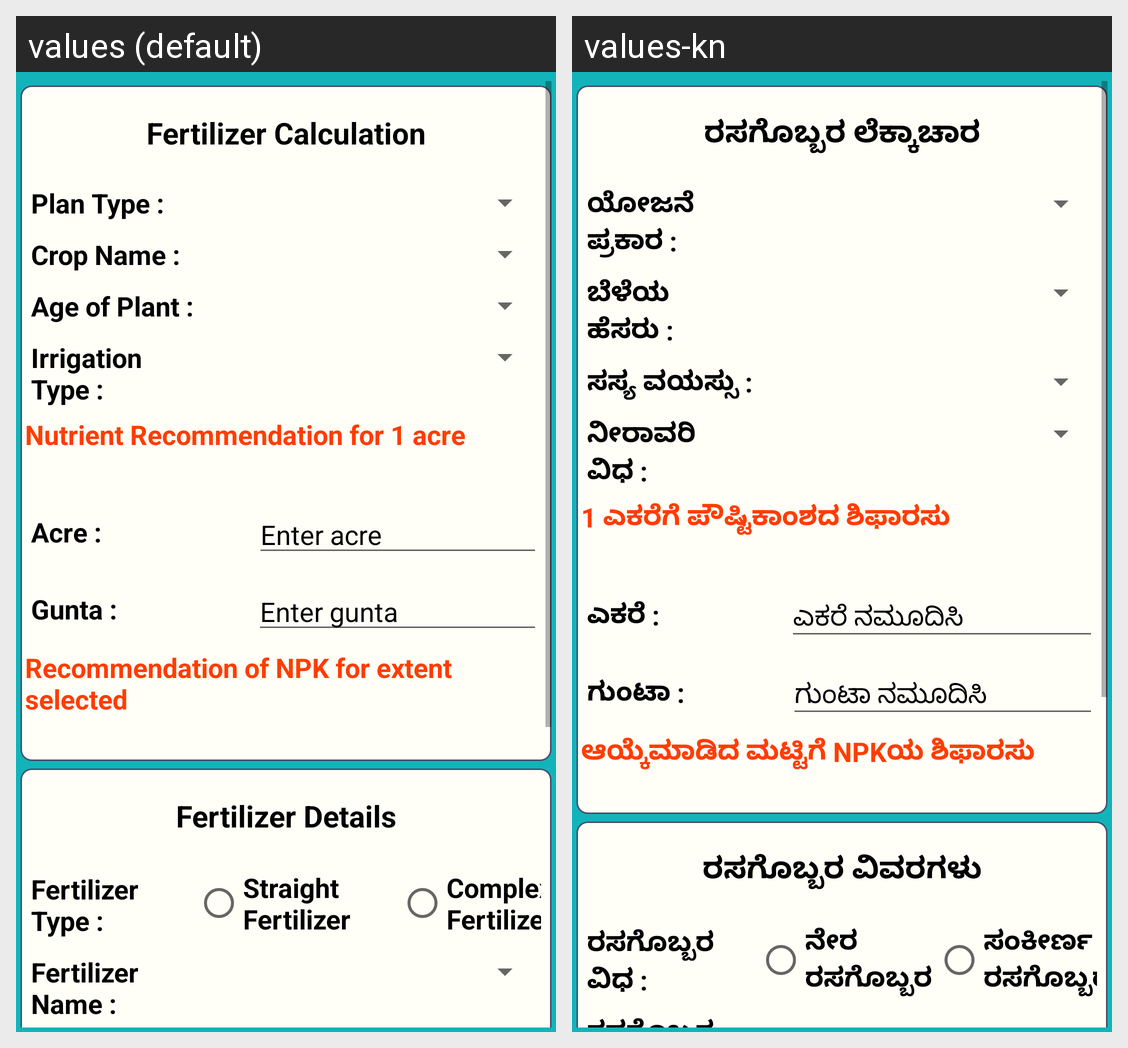

Here is an Android app screen in its default locale and in the app's own translations. Write out the translated-string differences for the strings that appear on this screen.
Android screen res/layout/activity_fertilizer_calculation.xml rendered under 2 locales, left to right: values (default), values-kn. Device: Nexus 5 (rendered at 1080×1920; each locale shown at half size, 540×960, under a caption strip naming it); theme Theme.AppCompat.Light.
Strings drawn on this screen, with the default value and each locale's value (text and hints the layout hard-codes, and strings that could not be matched under every locale, appear in the picture but are not listed):

fertilizercalculation
  values: Fertilizer Calculation
  values-kn: ರಸಗೊಬ್ಬರ ಲೆಕ್ಕಾಚಾರ

plan_type
  values: Plan Type :
  values-kn: ಯೋಜನೆ ಪ್ರಕಾರ :

cropName
  values: Crop Name :
  values-kn: ಬೆಳೆಯ ಹೆಸರು :

age_of_plant
  values: Age of Plant :
  values-kn: ಸಸ್ಯ ವಯಸ್ಸು :

irrigation_type
  values: Irrigation Type :
  values-kn: ನೀರಾವರಿ ವಿಧ :

nutrient_recommendation_for_1_acre
  values: Nutrient Recommendation for 1 acre
  values-kn: 1 ಎಕರೆಗೆ ಪೌಷ್ಟಿಕಾಂಶದ ಶಿಫಾರಸು

acre
  values: Acre :
  values-kn: ಎಕರೆ :

enter_acre
  values: Enter acre
  values-kn: ಎಕರೆ ನಮೂದಿಸಿ

gunta
  values: Gunta :
  values-kn: ಗುಂಟಾ :

enter_gunta
  values: Enter gunta
  values-kn: ಗುಂಟಾ ನಮೂದಿಸಿ

recommendation_of_npk_for_extent_selected
  values: Recommendation of NPK for extent selected
  values-kn: ಆಯ್ಕೆಮಾಡಿದ ಮಟ್ಟಿಗೆ NPKಯ ಶಿಫಾರಸು

fertilizer_details
  values: Fertilizer Details
  values-kn: ರಸಗೊಬ್ಬರ ವಿವರಗಳು

fertilizer_type
  values: Fertilizer Type :
  values-kn: ರಸಗೊಬ್ಬರ ವಿಧ :

straight_fertilizer
  values: Straight Fertilizer
  values-kn: ನೇರ ರಸಗೊಬ್ಬರ

complex_fertilizer
  values: Complex Fertilizer
  values-kn: ಸಂಕೀರ್ಣ ರಸಗೊಬ್ಬರ

fertilizer_name
  values: Fertilizer Name :
  values-kn: ರಸಗೊಬ್ಬರ ಹೆಸರು :
